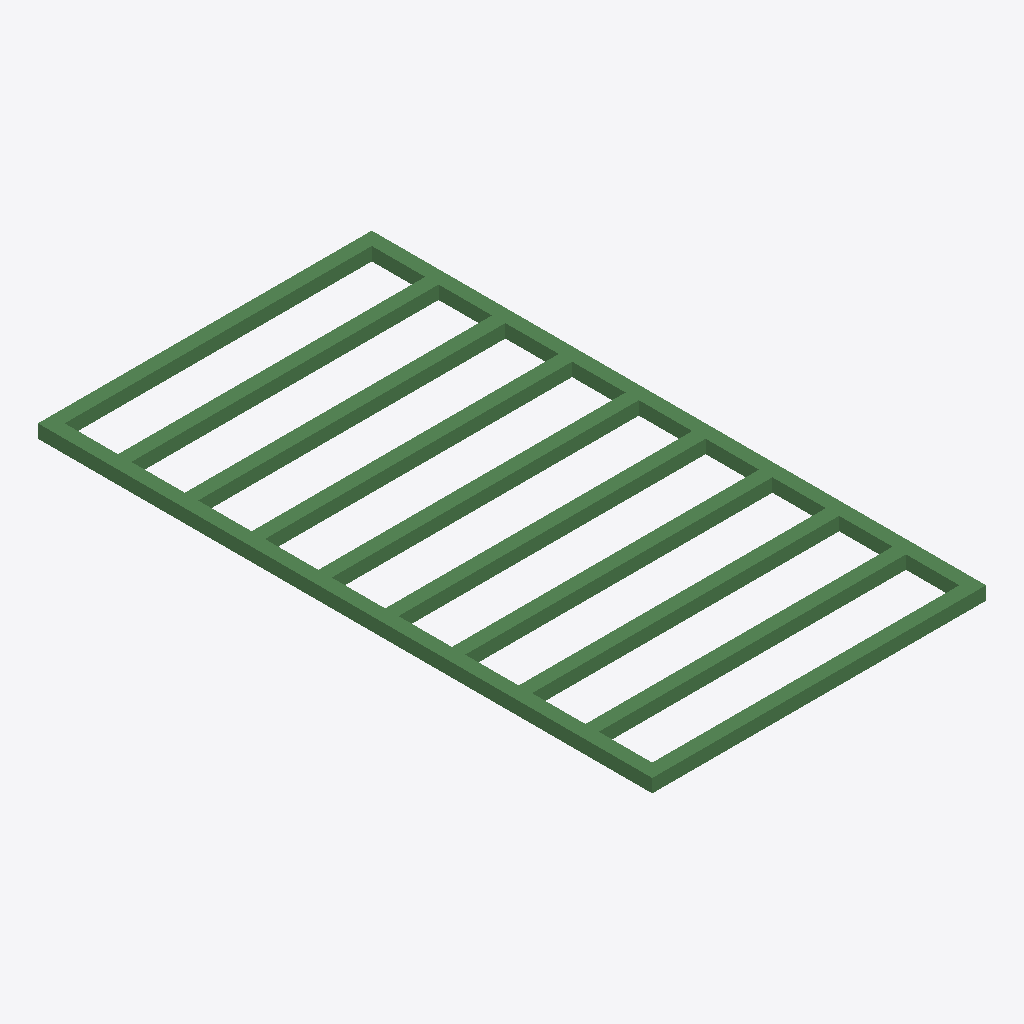
Isometric view of an IFC building model (IFC-SPF (STEP), schema IFC4, length unit metre), seen from the south-west, elements coloured by IFC class: 28 beams (green).
Extent 5.0 m × 9.2 m × 0.2 m (x, y, z). Elements (28): 28 IfcBeam.

HEADER;
FILE_DESCRIPTION(('ViewDefinition[DesignTransferView]'),'2;1');
FILE_NAME('/dev/null','2022-11-08T14:28:29+01:00',(),(),'IfcOpenShell v0.7.0-cdde5366','IfcOpenShell v0.7.0-cdde5366','Nobody');
FILE_SCHEMA(('IFC4'));
ENDSEC;
DATA;
#1=IFCPROJECT('00Yse2f_b7rOxTH1KYQtdC',$,'BlenderBIM Demo',$,$,$,$,(#10,#14),#5);
#17=IFCSITE('3jrewPqvzEYAKGm902zZAc',$,'My Site',$,$,$,$,$,$,$,$,$,$,$);
#18=IFCBUILDING('3Y05axT7jBzwz4fcpLLK2q',$,'Building A',$,$,$,$,$,$,$,$,$);
#19=IFCBUILDINGSTOREY('25iJxAlRDBvAGJJLkAHKTZ',$,'Ground Floor',$,$,$,$,$,$,$);
#372=IFCBEAM('2QEijFOinAxwOF11BVqNjr',$,'simple_beam',$,$,#389,#390,$,.NOTDEFINED.);
#486=IFCBEAM('0MSBU8xt1Ddva2LM_0OJzX',$,'simple_beam',$,$,#503,#504,$,.NOTDEFINED.);
#410=IFCBEAM('1MmWCDH$vFbPPKDYxCbAKd',$,'simple_beam',$,$,#427,#428,$,.NOTDEFINED.);
#505=IFCBEAM('1EpyS0vIT8Hvki9QYQKpF5',$,'simple_beam',$,$,#522,#523,$,.NOTDEFINED.);
#524=IFCBEAM('1vycjJelPC4RG_eGD9ZDrT',$,'simple_beam',$,$,#541,#542,$,.NOTDEFINED.);
#448=IFCBEAM('1mN1FqBJX9gR_a5lAXCdsk',$,'simple_beam',$,$,#465,#466,$,.NOTDEFINED.);
#543=IFCBEAM('0S5YPlmo5Bnu98M2h9ZUv2',$,'simple_beam',$,$,#560,#561,$,.NOTDEFINED.);
#391=IFCBEAM('3dKIM7$Qj2qub7pk186fQO',$,'simple_beam',$,$,#408,#409,$,.NOTDEFINED.);
#467=IFCBEAM('2xtfDRw2TE1u$zYNSBjY_o',$,'simple_beam',$,$,#484,#485,$,.NOTDEFINED.);
#429=IFCBEAM('3KLgh0s3T5KxB0VfqRy0Sx',$,'simple_beam',$,$,#446,#447,$,.NOTDEFINED.);
#29=IFCBEAM('2TwWK_47D2I9CfxLeAi7My',$,'simple_beam',$,$,#47,#48,$,.NOTDEFINED.);
#87=IFCBEAM('3KP9FsEb5Esv$ev$sJg7MP',$,'simple_beam',$,$,#104,#105,$,.NOTDEFINED.);
#106=IFCBEAM('1T6Z99wbH6Dwjxri0PwBWe',$,'simple_beam',$,$,#123,#124,$,.NOTDEFINED.);
#182=IFCBEAM('3dO0CvMQ5ASgyM27AmXuBK',$,'simple_beam',$,$,#199,#200,$,.NOTDEFINED.);
#49=IFCBEAM('1mqURRpkf0Cw0WqBW6GZe1',$,'simple_beam',$,$,#66,#67,$,.NOTDEFINED.);
#68=IFCBEAM('39VjQwD056nACZKMJ7x7Da',$,'simple_beam',$,$,#85,#86,$,.NOTDEFINED.);
#125=IFCBEAM('2bwjmKKq1DPxeBtWyFdPR4',$,'simple_beam',$,$,#142,#143,$,.NOTDEFINED.);
#144=IFCBEAM('3D_i$ty394M9S8SiavO2zZ',$,'simple_beam',$,$,#161,#162,$,.NOTDEFINED.);
#163=IFCBEAM('15DiUwnjLFewvYuc00_DuT',$,'simple_beam',$,$,#180,#181,$,.NOTDEFINED.);
#239=IFCBEAM('2nneY1l8b9$BuivykWiOKj',$,'simple_beam',$,$,#256,#257,$,.NOTDEFINED.);
#315=IFCBEAM('02QwIA8c589g7uMd7bkH_8',$,'simple_beam',$,$,#332,#333,$,.NOTDEFINED.);
#220=IFCBEAM('3sH0Qi03L3BeWqD8knyfAQ',$,'simple_beam',$,$,#237,#238,$,.NOTDEFINED.);
#296=IFCBEAM('1q1n4cSVfFguBSlUqKw8fn',$,'simple_beam',$,$,#313,#314,$,.NOTDEFINED.);
#201=IFCBEAM('2AVt4D30LCbw_C$MrgvVpF',$,'simple_beam',$,$,#218,#219,$,.NOTDEFINED.);
#277=IFCBEAM('0yLJtIBTjFEAdrz0HwrwRu',$,'simple_beam',$,$,#294,#295,$,.NOTDEFINED.);
#258=IFCBEAM('33eSGe1SXANB5Rc1S3lubn',$,'simple_beam',$,$,#275,#276,$,.NOTDEFINED.);
#353=IFCBEAM('0ysiTnb0X0j9YIdRclpOEG',$,'simple_beam',$,$,#370,#371,$,.NOTDEFINED.);
#334=IFCBEAM('1NlGkQJ5DDa9a3mqtEt2PL',$,'simple_beam',$,$,#351,#352,$,.NOTDEFINED.);
ENDSEC;
